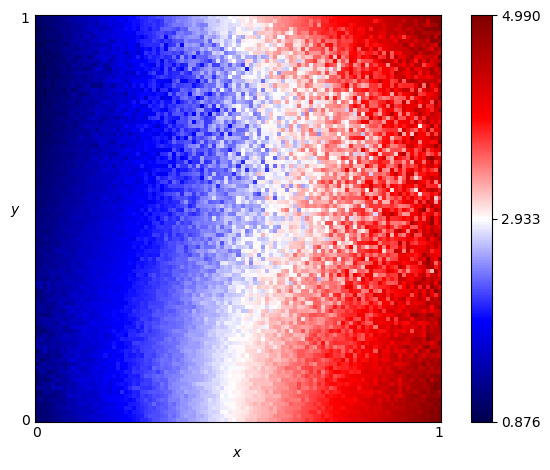

Data behind this chart, as committed beside it:
x, y, score
0.0, 0.0, 1.03
0.0, 0.01, 1.029
0.0, 0.02, 1.12
0.0, 0.03, 1.029
0.0, 0.04, 1.028
0.0, 0.05, 1.113
0.0, 0.06, 1.029
0.0, 0.07, 1.029
0.0, 0.08, 1.195
0.0, 0.09, 1.111
0.0, 0.1, 1.026
0.0, 0.11, 1.028
0.0, 0.12, 1.028
0.0, 0.13, 1.335
0.0, 0.14, 1.101
0.0, 0.15, 1.334
0.0, 0.16, 1.18
0.0, 0.17, 1.101
0.0, 0.18, 1.451
0.0, 0.19, 1.366
0.0, 0.2, 1.294
0.0, 0.21, 1.145
0.0, 0.22, 1.148
0.0, 0.23, 1.026
0.0, 0.24, 1.276
0.0, 0.25, 1.09
0.0, 0.26, 1.256
0.0, 0.27, 1.191
0.0, 0.28, 1.253
0.0, 0.29, 1.237
0.0, 0.3, 1.223
0.0, 0.31, 1.118
0.0, 0.32, 1.117
0.0, 0.33, 1.202
0.0, 0.34, 1.398
0.0, 0.35, 1.215
0.0, 0.36, 1.212
0.0, 0.37, 1.094
0.0, 0.38, 1.185
0.0, 0.39, 1.165
0.0, 0.4, 1.173
0.0, 0.41, 1.089
0.0, 0.42, 1.098
0.0, 0.43, 1.179
0.0, 0.44, 1.192
0.0, 0.45, 1.078
0.0, 0.46, 1.197
0.0, 0.47, 1.136
0.0, 0.48, 1.15
0.0, 0.49, 1.129
0.0, 0.5, 1.177
0.0, 0.51, 1.138
0.0, 0.52, 1.052
0.0, 0.53, 1.079
0.0, 0.54, 1.076
0.0, 0.55, 1.078
0.0, 0.56, 1.109
0.0, 0.57, 1.104
0.0, 0.58, 1.069
0.0, 0.59, 1.051
... 10,141 more rows
